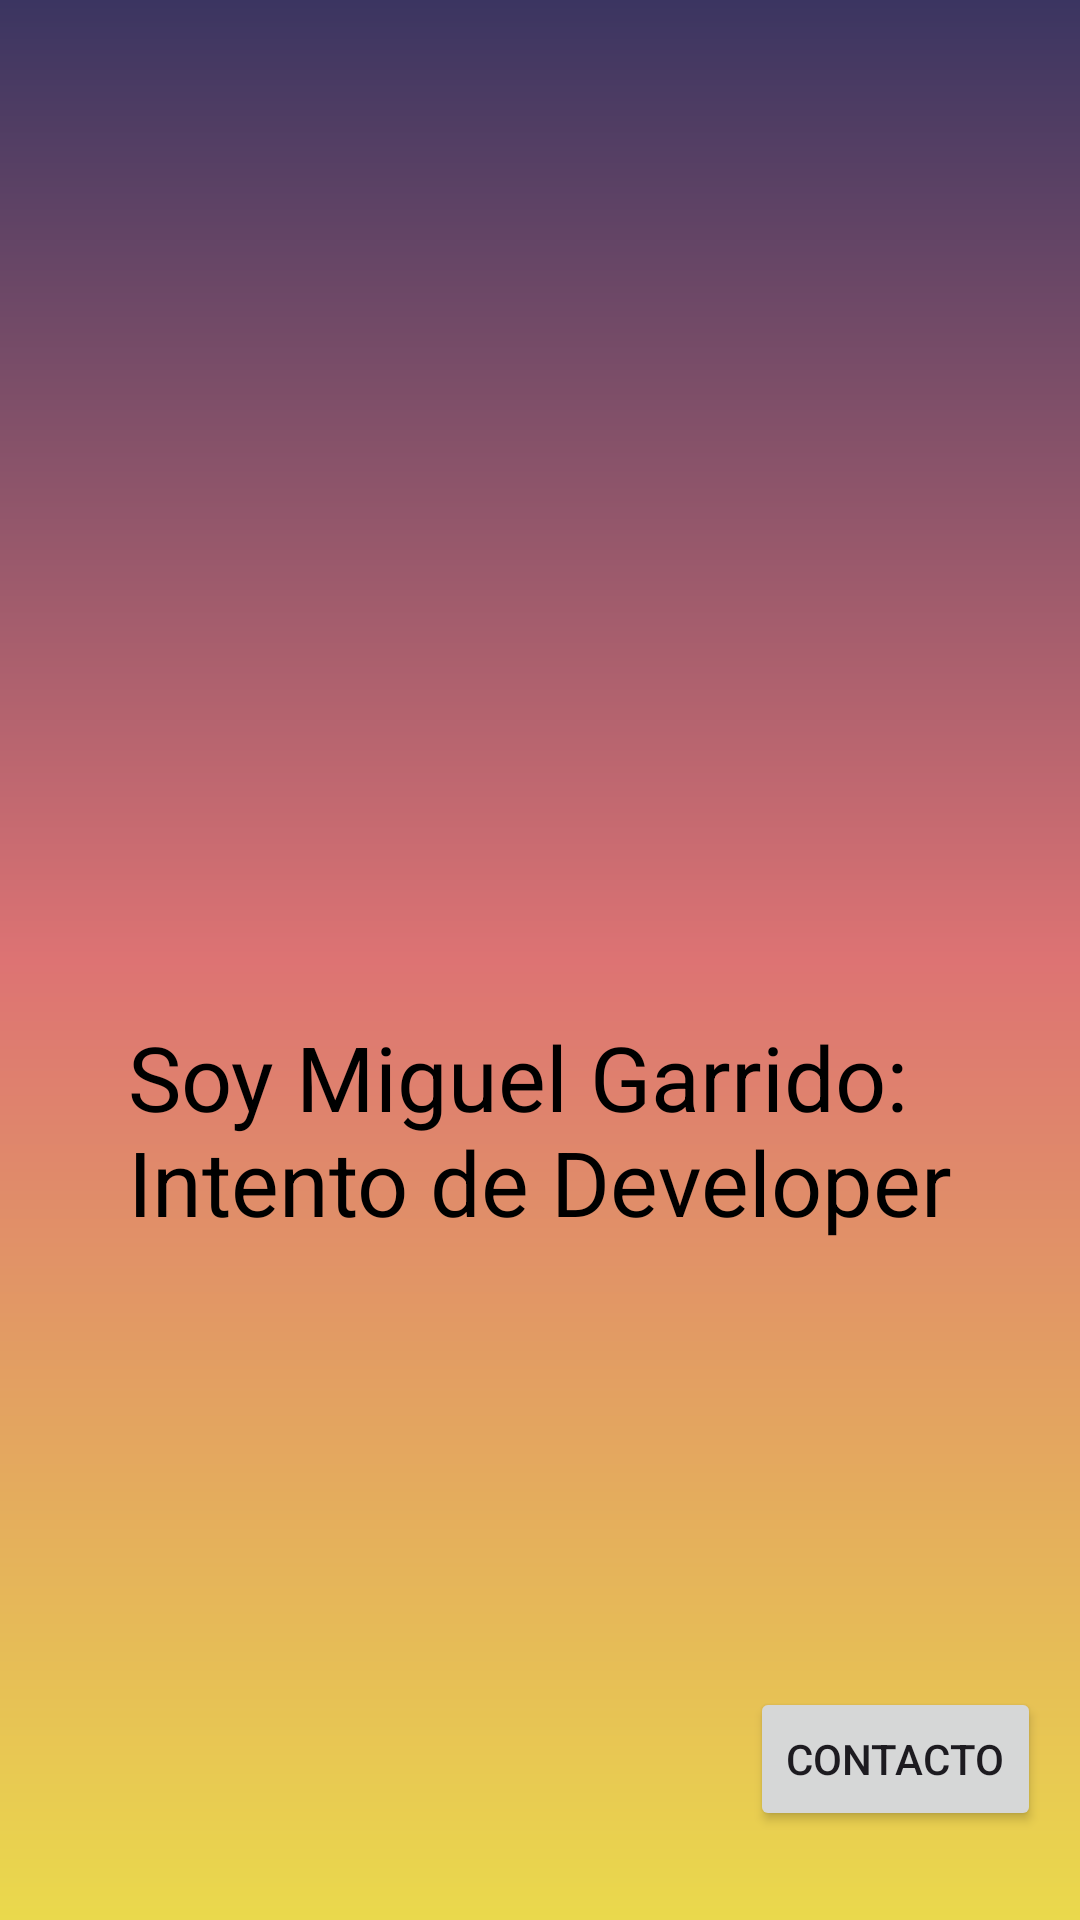

This screen was rendered from an Android layout file. Write that file and the resources it references.
<!-- AndroidManifest.xml: application theme Theme.AboutMe -->
<!-- res/layout/activity_main.xml -->
<?xml version="1.0" encoding="utf-8"?>
<androidx.constraintlayout.widget.ConstraintLayout xmlns:android="http://schemas.android.com/apk/res/android"
    xmlns:app="http://schemas.android.com/apk/res-auto"
    xmlns:tools="http://schemas.android.com/tools"
    android:id="@+id/main"
    android:layout_width="match_parent"
    android:layout_height="match_parent"
    tools:context=".MainActivity">

    <TextView
        android:id="@+id/textView"
        android:layout_width="wrap_content"
        android:layout_height="wrap_content"
        android:text="@string/txMain"
        android:textColor="@color/black"
        android:textSize="30sp"
        app:layout_constraintVertical_bias="0.6"
        app:layout_constraintBottom_toBottomOf="parent"
        app:layout_constraintEnd_toEndOf="parent"
        app:layout_constraintStart_toStartOf="parent"
        app:layout_constraintTop_toTopOf="parent" />

    <ImageView
        android:id="@+id/imageViewPortrait"
        android:layout_width="350dp"
        android:layout_height="350dp"
        android:contentDescription="@string/portraitIvDesc"
        app:layout_constraintHorizontal_bias="0"
        app:layout_constraintEnd_toEndOf="parent"
        app:layout_constraintStart_toStartOf="parent"
        app:layout_constraintTop_toTopOf="parent"
        app:srcCompat="@raw/pug" />

    <Button
        android:id="@+id/btnContact"
        android:layout_width="wrap_content"
        android:layout_height="wrap_content"
        android:text="@string/btnContactInfo"
        app:layout_constraintBottom_toBottomOf="parent"
        app:layout_constraintEnd_toEndOf="parent"
        app:layout_constraintStart_toStartOf="parent"
        app:layout_constraintTop_toTopOf="parent"
        app:layout_constraintVertical_bias="0.95"
        app:layout_constraintHorizontal_bias="0.95" />

</androidx.constraintlayout.widget.ConstraintLayout>
<!-- resources referenced by this layout -->
<resources>
  <color name="black">#FF000000</color>
  <string name="btnContactInfo">contacto</string>
  <string name="portraitIvDesc">pug</string>
  <string name="txMain">Soy Miguel Garrido: \nIntento de Developer</string>
  <style name="Theme.AboutMe" parent="Base.Theme.AboutMe" />
  <style name="Base.Theme.AboutMe" parent="Theme.Material3.DayNight.NoActionBar">
          
          
          <item name="android:windowBackground">@drawable/background_gradient</item>
      </style>
  <!-- drawable background_gradient (drawable) -->
  <?xml version="1.0" encoding="utf-8"?>
  <shape xmlns:android="http://schemas.android.com/apk/res/android">
      <gradient
          android:startColor="@color/color_citrine"
          android:centerColor="@color/color_light_coral"
          android:endColor="@color/color_space_cadet"
          android:angle="90">
      </gradient>
  
  </shape>
  <color name="color_citrine">#EAD94C</color>
  <color name="color_light_coral">#DD7373</color>
  <color name="color_space_cadet">#3B3561</color>
</resources>
